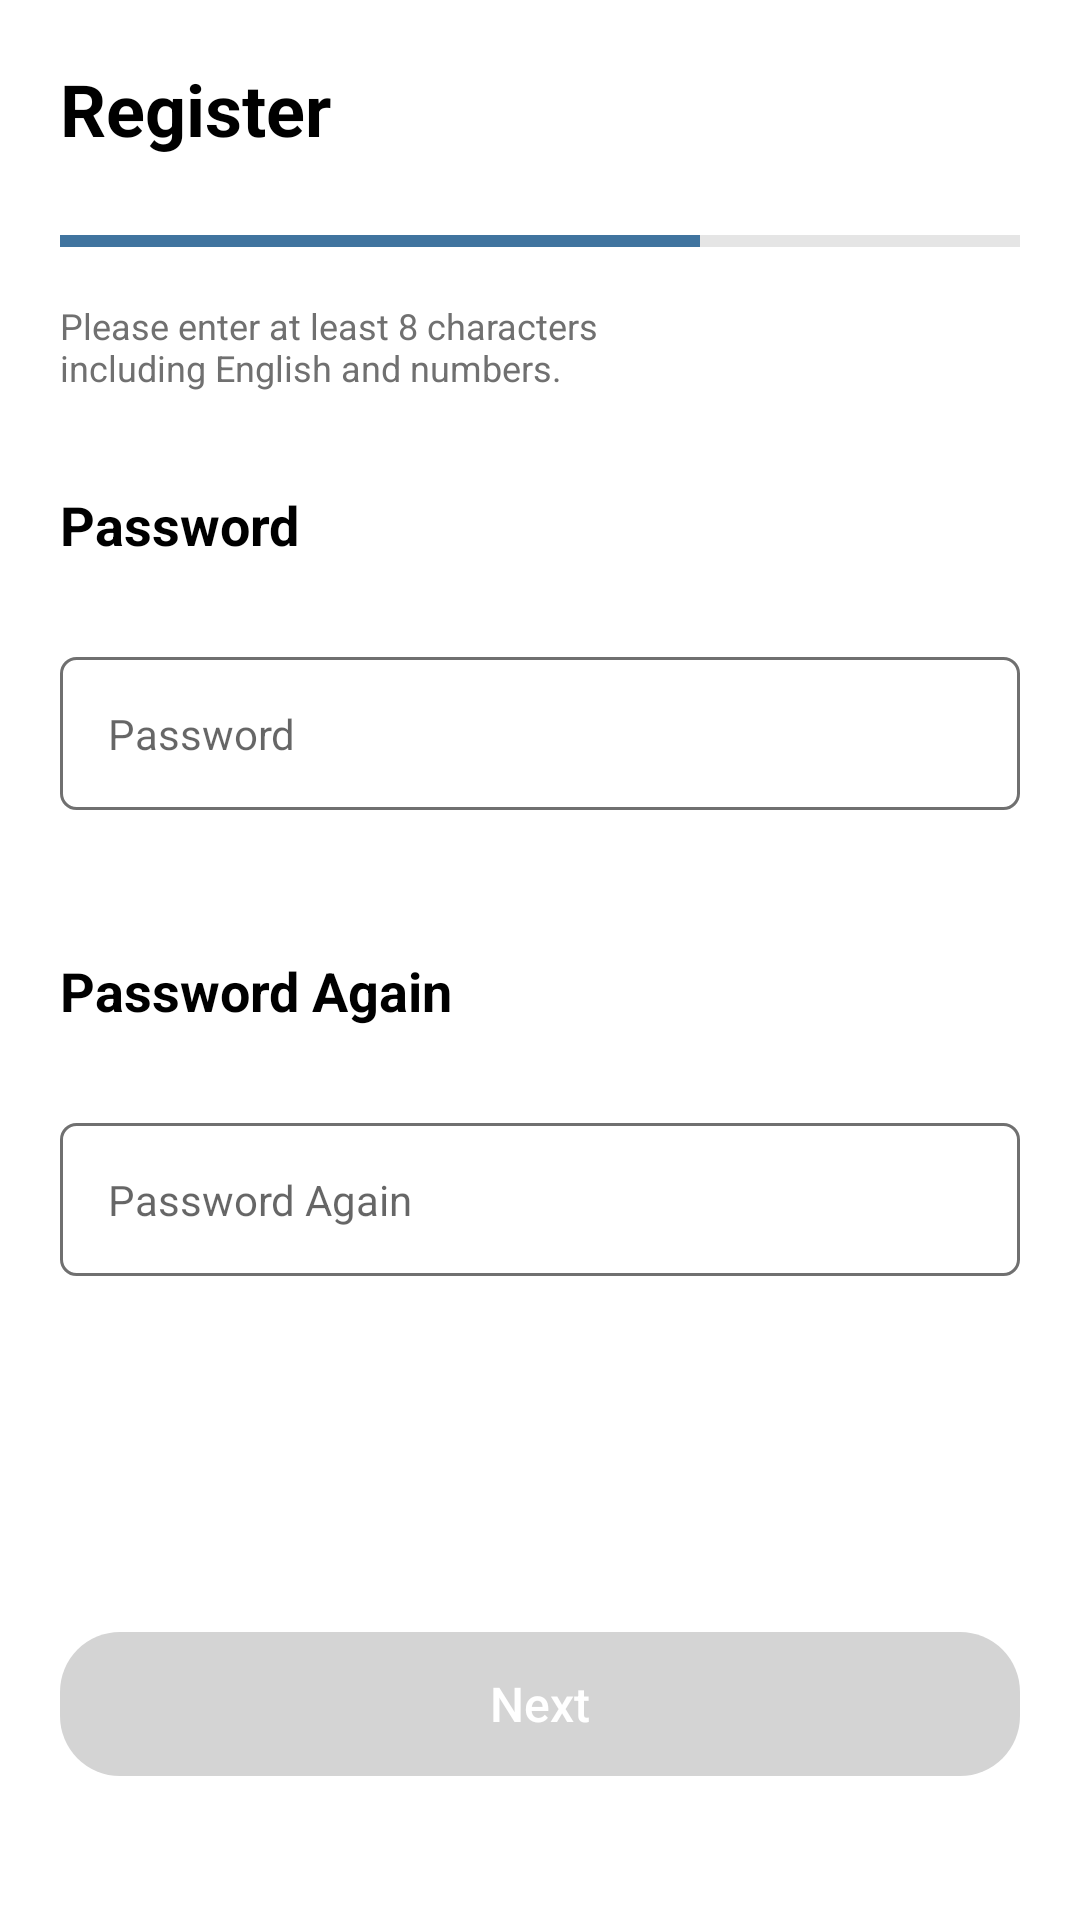

This screen was rendered from an Android layout file. Write that file and the resources it references.
<!-- AndroidManifest.xml: application theme Theme.PocketDoctor -->
<!-- res/layout/fragment_sign_up_password.xml -->
<?xml version="1.0" encoding="utf-8"?>
<androidx.constraintlayout.widget.ConstraintLayout xmlns:android="http://schemas.android.com/apk/res/android"
    xmlns:app="http://schemas.android.com/apk/res-auto"
    xmlns:tools="http://schemas.android.com/tools"
    android:layout_width="match_parent"
    android:layout_height="match_parent"
    tools:context=".presentation.signup.SignUpPasswordFragment">

    <androidx.constraintlayout.widget.ConstraintLayout
        android:id="@+id/cl_title"
        android:layout_width="match_parent"
        android:layout_height="wrap_content"
        app:layout_constraintEnd_toEndOf="parent"
        app:layout_constraintStart_toStartOf="parent"
        app:layout_constraintTop_toTopOf="parent">

        <TextView
            android:id="@+id/tv_title"
            style="@style/BaseTitleTextView"
            android:layout_width="wrap_content"
            android:layout_height="wrap_content"
            android:layout_margin="20dp"
            android:text="@string/signup_title"
            app:layout_constraintBottom_toBottomOf="parent"
            app:layout_constraintStart_toStartOf="parent"
            app:layout_constraintTop_toTopOf="parent" />
    </androidx.constraintlayout.widget.ConstraintLayout>

    <ProgressBar
        android:id="@+id/pb_signup_indicator"
        style="@style/Widget.AppCompat.ProgressBar.Horizontal"
        android:layout_width="0dp"
        android:layout_height="wrap_content"
        android:layout_marginStart="20dp"
        android:layout_marginEnd="20dp"
        android:max="90"
        android:progress="60"
        android:progressBackgroundTint="@color/hint_gray"
        android:progressTint="@color/primary_second_blue"
        app:layout_constraintEnd_toEndOf="parent"
        app:layout_constraintStart_toStartOf="parent"
        app:layout_constraintTop_toBottomOf="@id/cl_title" />

    <TextView
        android:id="@+id/tv_password_notice"
        android:layout_width="0dp"
        android:layout_height="wrap_content"
        android:layout_marginTop="12dp"
        android:gravity="start"
        android:text="@string/signup_message_password_notice"
        android:textColor="@color/text_body_dark_gray"
        android:textSize="12sp"
        app:layout_constraintStart_toStartOf="@id/pb_signup_indicator"
        app:layout_constraintTop_toBottomOf="@id/pb_signup_indicator" />

    <TextView
        android:id="@+id/tv_password"
        style="@style/BaseSubtitleTextView"
        android:layout_width="wrap_content"
        android:layout_height="wrap_content"
        android:layout_marginTop="32dp"
        android:text="@string/signup_password_title"
        app:layout_constraintStart_toStartOf="@id/pb_signup_indicator"
        app:layout_constraintTop_toBottomOf="@id/tv_password_notice" />

    <EditText
        android:id="@+id/et_password"
        android:layout_width="match_parent"
        android:layout_height="wrap_content"
        android:layout_marginStart="20dp"
        android:layout_marginTop="32dp"
        android:layout_marginEnd="20dp"
        android:background="@drawable/selector_edit_text_tracker_primary_blue"
        android:hint="@string/signup_password_hint"
        android:inputType="textPassword"
        android:paddingHorizontal="16dp"
        android:paddingTop="16dp"
        android:paddingBottom="16dp"
        android:textSize="14sp"
        app:layout_constraintEnd_toEndOf="parent"
        app:layout_constraintStart_toStartOf="parent"
        app:layout_constraintTop_toBottomOf="@id/tv_password" />

    <TextView
        android:id="@+id/tv_message_check_password"
        android:layout_width="0dp"
        android:layout_height="wrap_content"
        android:layout_marginStart="25dp"
        android:layout_marginEnd="20dp"
        android:textColor="@color/accent_red"
        android:visibility="invisible"
        app:layout_constraintEnd_toEndOf="parent"
        app:layout_constraintStart_toStartOf="parent"
        app:layout_constraintTop_toBottomOf="@id/et_password" />

    <TextView
        android:id="@+id/tv_password_again"
        style="@style/BaseSubtitleTextView"
        android:layout_width="wrap_content"
        android:layout_height="wrap_content"
        android:layout_marginTop="48dp"
        android:text="@string/signup_password_again_title"
        app:layout_constraintStart_toStartOf="@id/et_password"
        app:layout_constraintTop_toBottomOf="@id/et_password" />

    <EditText
        android:id="@+id/et_password_again"
        android:layout_width="match_parent"
        android:layout_height="wrap_content"
        android:layout_marginStart="20dp"
        android:layout_marginTop="32dp"
        android:layout_marginEnd="20dp"
        android:background="@drawable/selector_edit_text_tracker_primary_blue"
        android:hint="@string/signup_cpw_hint"
        android:inputType="textPassword"
        android:paddingHorizontal="16dp"
        android:paddingTop="16dp"
        android:paddingBottom="16dp"
        android:textSize="14sp"
        app:layout_constraintEnd_toEndOf="parent"
        app:layout_constraintStart_toStartOf="parent"
        app:layout_constraintTop_toBottomOf="@id/tv_password_again" />

    <TextView
        android:id="@+id/tv_message_check_password_again"
        android:layout_width="0dp"
        android:layout_height="wrap_content"
        android:layout_marginStart="25dp"
        android:layout_marginEnd="20dp"
        android:textColor="@color/accent_red"
        android:visibility="invisible"
        app:layout_constraintEnd_toEndOf="parent"
        app:layout_constraintStart_toStartOf="parent"
        app:layout_constraintTop_toBottomOf="@id/et_password_again" />

    <androidx.appcompat.widget.AppCompatButton
        android:id="@+id/btn_next"
        android:layout_width="match_parent"
        android:layout_height="wrap_content"
        android:layout_marginStart="20dp"
        android:layout_marginEnd="20dp"
        android:layout_marginBottom="48dp"
        android:background="@drawable/rectangle_light_gray_radius_20"
        android:enabled="false"
        android:gravity="center"
        android:text="@string/signup_next"
        android:textAllCaps="false"
        android:textColor="@color/background_white"
        android:textSize="16sp"
        app:layout_constraintBottom_toBottomOf="parent"
        app:layout_constraintEnd_toEndOf="parent"
        app:layout_constraintStart_toStartOf="parent" />


</androidx.constraintlayout.widget.ConstraintLayout>
<!-- resources referenced by this layout -->
<resources>
  <color name="accent_red">#FF5722</color>
  <color name="background_white">#FFFFFF</color>
  <color name="hint_gray">#9A9A9A</color>
  <color name="primary_second_blue">#40749F</color>
  <color name="text_body_dark_gray">#707070</color>
  <!-- drawable rectangle_light_gray_radius_20 (drawable) -->
  <?xml version="1.0" encoding="utf-8"?>
  <shape xmlns:android="http://schemas.android.com/apk/res/android"
      android:shape="rectangle">
      <solid android:color="@color/light_gray" />
      <corners android:radius="20dp" />
  
  
  </shape>
  <!-- drawable selector_edit_text_tracker_primary_blue (drawable) -->
  <?xml version="1.0" encoding="utf-8"?>
  <selector xmlns:android="http://schemas.android.com/apk/res/android">
  
      <item android:state_enabled="true" android:state_focused="true">
          <shape android:shape="rectangle">
              <solid android:color="@color/background_white" />
              <corners android:radius="5dp" />
              <stroke android:color="@color/primary_first_blue"
                  android:width="1dp" />
          </shape>
      </item>
  
      <item android:state_enabled="false" android:state_focused="false">
          <shape android:shape="rectangle">
              <solid android:color="@color/background_white" />
              <corners android:radius="5dp" />
              <stroke android:color="@color/text_body_dark_gray"
                  android:width="1dp" />
          </shape>
      </item>
  
  </selector>
  <string name="signup_cpw_hint">Password Again</string>
  <string name="signup_message_password_notice">Please enter at least 8 characters\nincluding English and numbers.</string>
  <string name="signup_next">Next</string>
  <string name="signup_password_again_title">Password Again</string>
  <string name="signup_password_hint">Password</string>
  <string name="signup_password_title">Password</string>
  <string name="signup_title">Register</string>
  <style name="BaseSubtitleTextView" parent="Widget.AppCompat.TextView">
          <item name="android:textColor">@color/primary_text_black</item>
          <item name="android:textSize">18sp</item>
          <item name="android:textStyle">bold</item>
      </style>
  <style name="BaseTitleTextView" parent="Widget.AppCompat.TextView">
          <item name="android:textColor">@color/primary_text_black</item>
          <item name="android:textSize">24sp</item>
          <item name="android:textStyle">bold</item>
      </style>
  <style name="Theme.PocketDoctor" parent="Theme.MaterialComponents.DayNight.NoActionBar">
          
          <item name="colorPrimary">@color/primary_second_blue</item>
          <item name="colorPrimaryVariant">@color/primary_second_blue</item>
          <item name="colorOnPrimary">@color/primary_second_blue</item>
          
          <item name="colorSecondary">@color/secondary_second_blue</item>
          <item name="colorSecondaryVariant">@color/secondary_second_blue</item>
          <item name="colorOnSecondary">@color/secondary_second_blue</item>
          
          <item name="android:statusBarColor" tools:targetApi="l">?attr/colorPrimaryVariant</item>
          
          <item name="android:timePickerStyle">@style/MyTimePickerTheme</item>
      </style>
  <color name="light_gray">#D4D4D4</color>
  <color name="primary_first_blue">#00467F</color>
  <color name="primary_text_black">#000000</color>
  <color name="secondary_second_blue">#E7EDF2</color>
  <style name="MyTimePickerTheme" parent="android:Widget.Material.Light.TimePicker">
          <item name="android:timePickerMode">spinner</item>
          <item name="android:textColorPrimary">@color/primary_text_black</item>
          <item name="android:textColor">@color/primary_second_blue</item>
      </style>
</resources>
